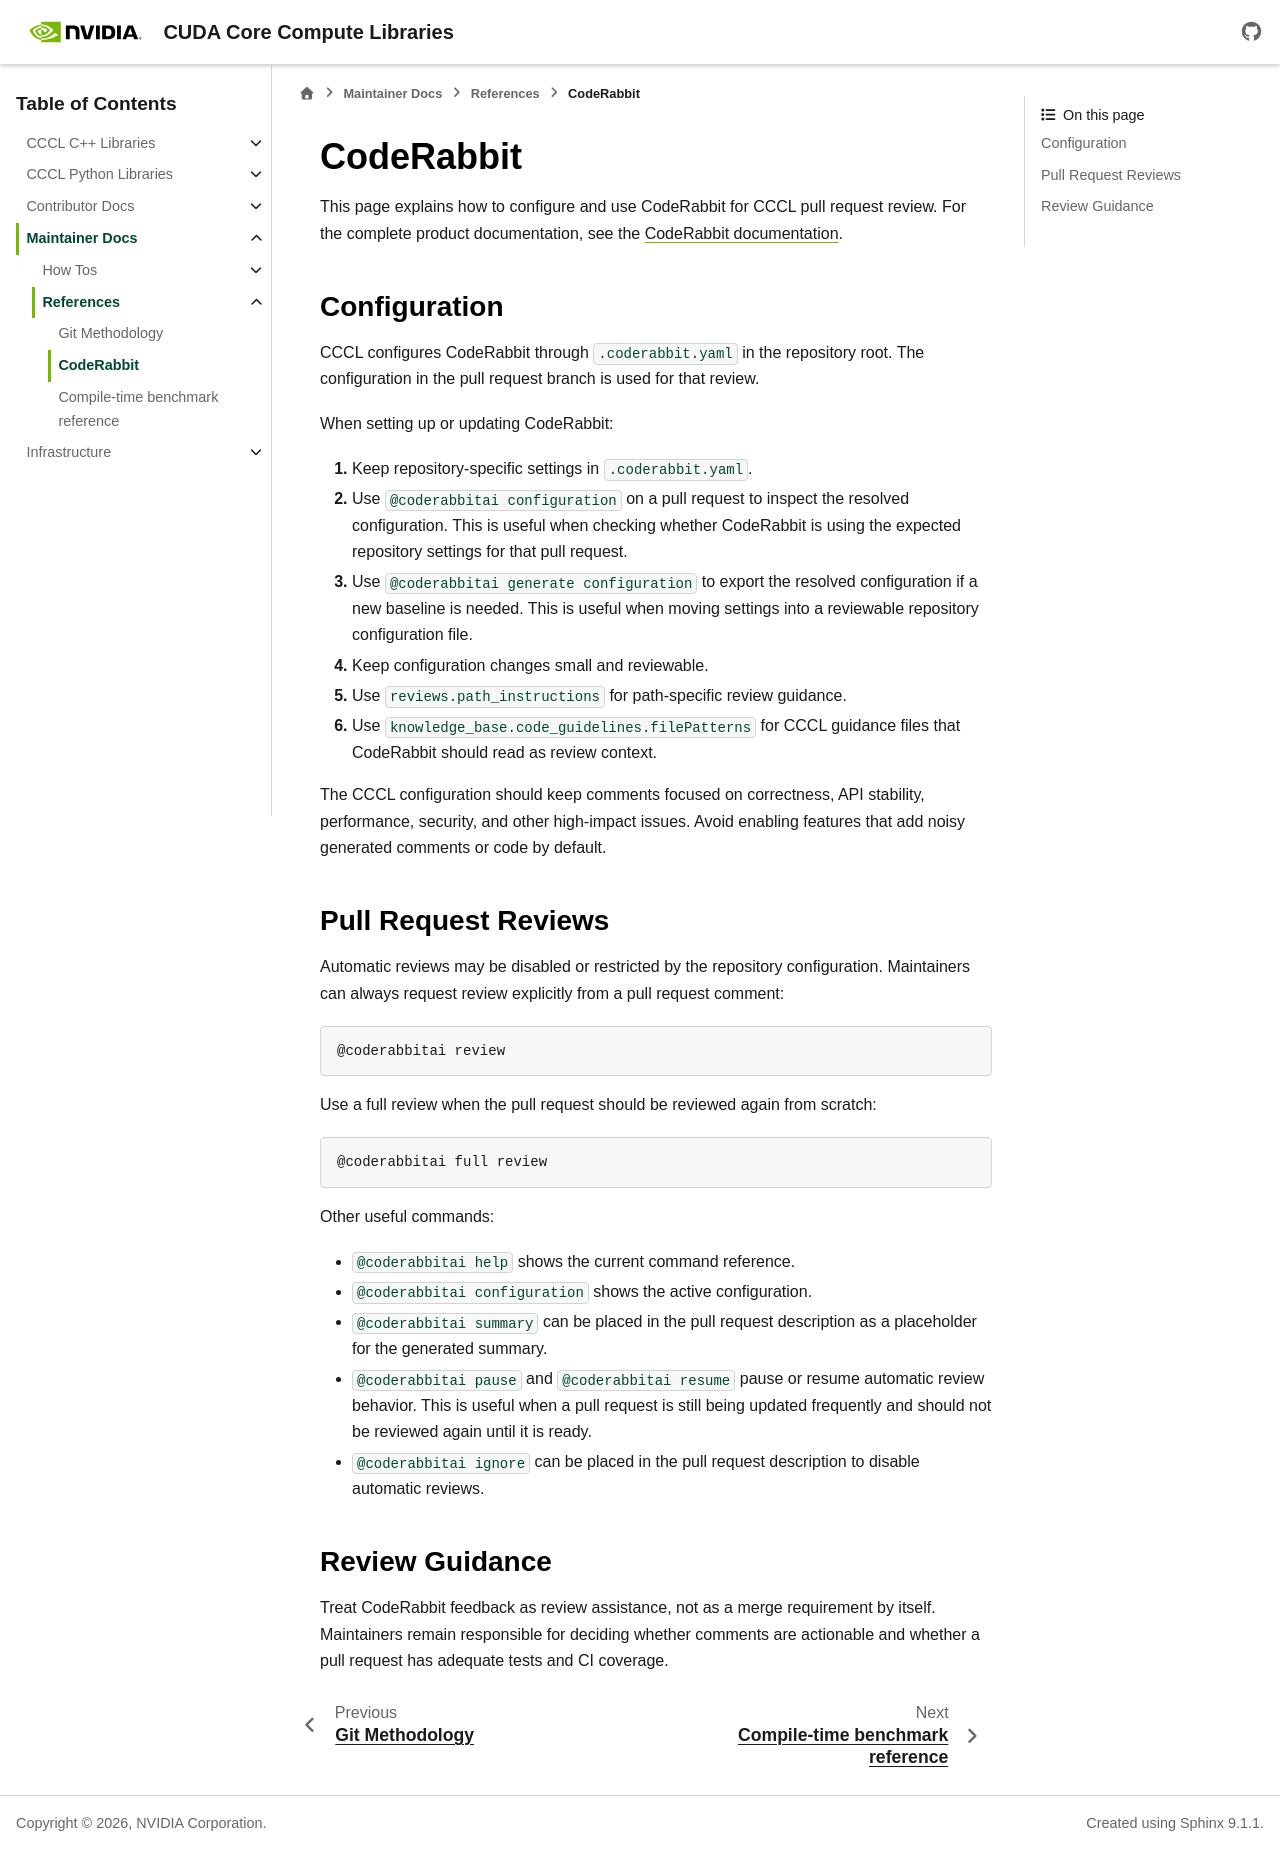

repository: wmaxey/cccl · page: docs/unstable/maintainers/coderabbit.html · generator: sphinx

CodeRabbit
==========

This page explains how to configure and use CodeRabbit for CCCL pull request
review. For the complete product documentation, see the
`CodeRabbit documentation <https://docs.coderabbit.ai/>`__.

Configuration
-------------

CCCL configures CodeRabbit through ``.coderabbit.yaml`` in the repository root.
The configuration in the pull request branch is used for that review.

When setting up or updating CodeRabbit:

#. Keep repository-specific settings in ``.coderabbit.yaml``.
#. Use ``@coderabbitai configuration`` on a pull request to inspect the
   resolved configuration. This is useful when checking whether CodeRabbit is
   using the expected repository settings for that pull request.
#. Use ``@coderabbitai generate configuration`` to export the resolved
   configuration if a new baseline is needed. This is useful when moving
   settings into a reviewable repository configuration file.
#. Keep configuration changes small and reviewable.
#. Use ``reviews.path_instructions`` for path-specific review guidance.
#. Use ``knowledge_base.code_guidelines.filePatterns`` for CCCL guidance files
   that CodeRabbit should read as review context.

The CCCL configuration should keep comments focused on correctness, API
stability, performance, security, and other high-impact issues. Avoid enabling
features that add noisy generated comments or code by default.

Pull Request Reviews
--------------------

Automatic reviews may be disabled or restricted by the repository
configuration. Maintainers can always request review explicitly from a pull
request comment:

.. code-block:: text

   @coderabbitai review

Use a full review when the pull request should be reviewed again from scratch:

.. code-block:: text

   @coderabbitai full review

Other useful commands:

- ``@coderabbitai help`` shows the current command reference.
- ``@coderabbitai configuration`` shows the active configuration.
- ``@coderabbitai summary`` can be placed in the pull request description as a
  placeholder for the generated summary.
- ``@coderabbitai pause`` and ``@coderabbitai resume`` pause or resume
  automatic review behavior. This is useful when a pull request is still being
  updated frequently and should not be reviewed again until it is ready.
- ``@coderabbitai ignore`` can be placed in the pull request description to
  disable automatic reviews.

Review Guidance
---------------

Treat CodeRabbit feedback as review assistance, not as a merge requirement by
itself. Maintainers remain responsible for deciding whether comments are
actionable and whether a pull request has adequate tests and CI coverage.
